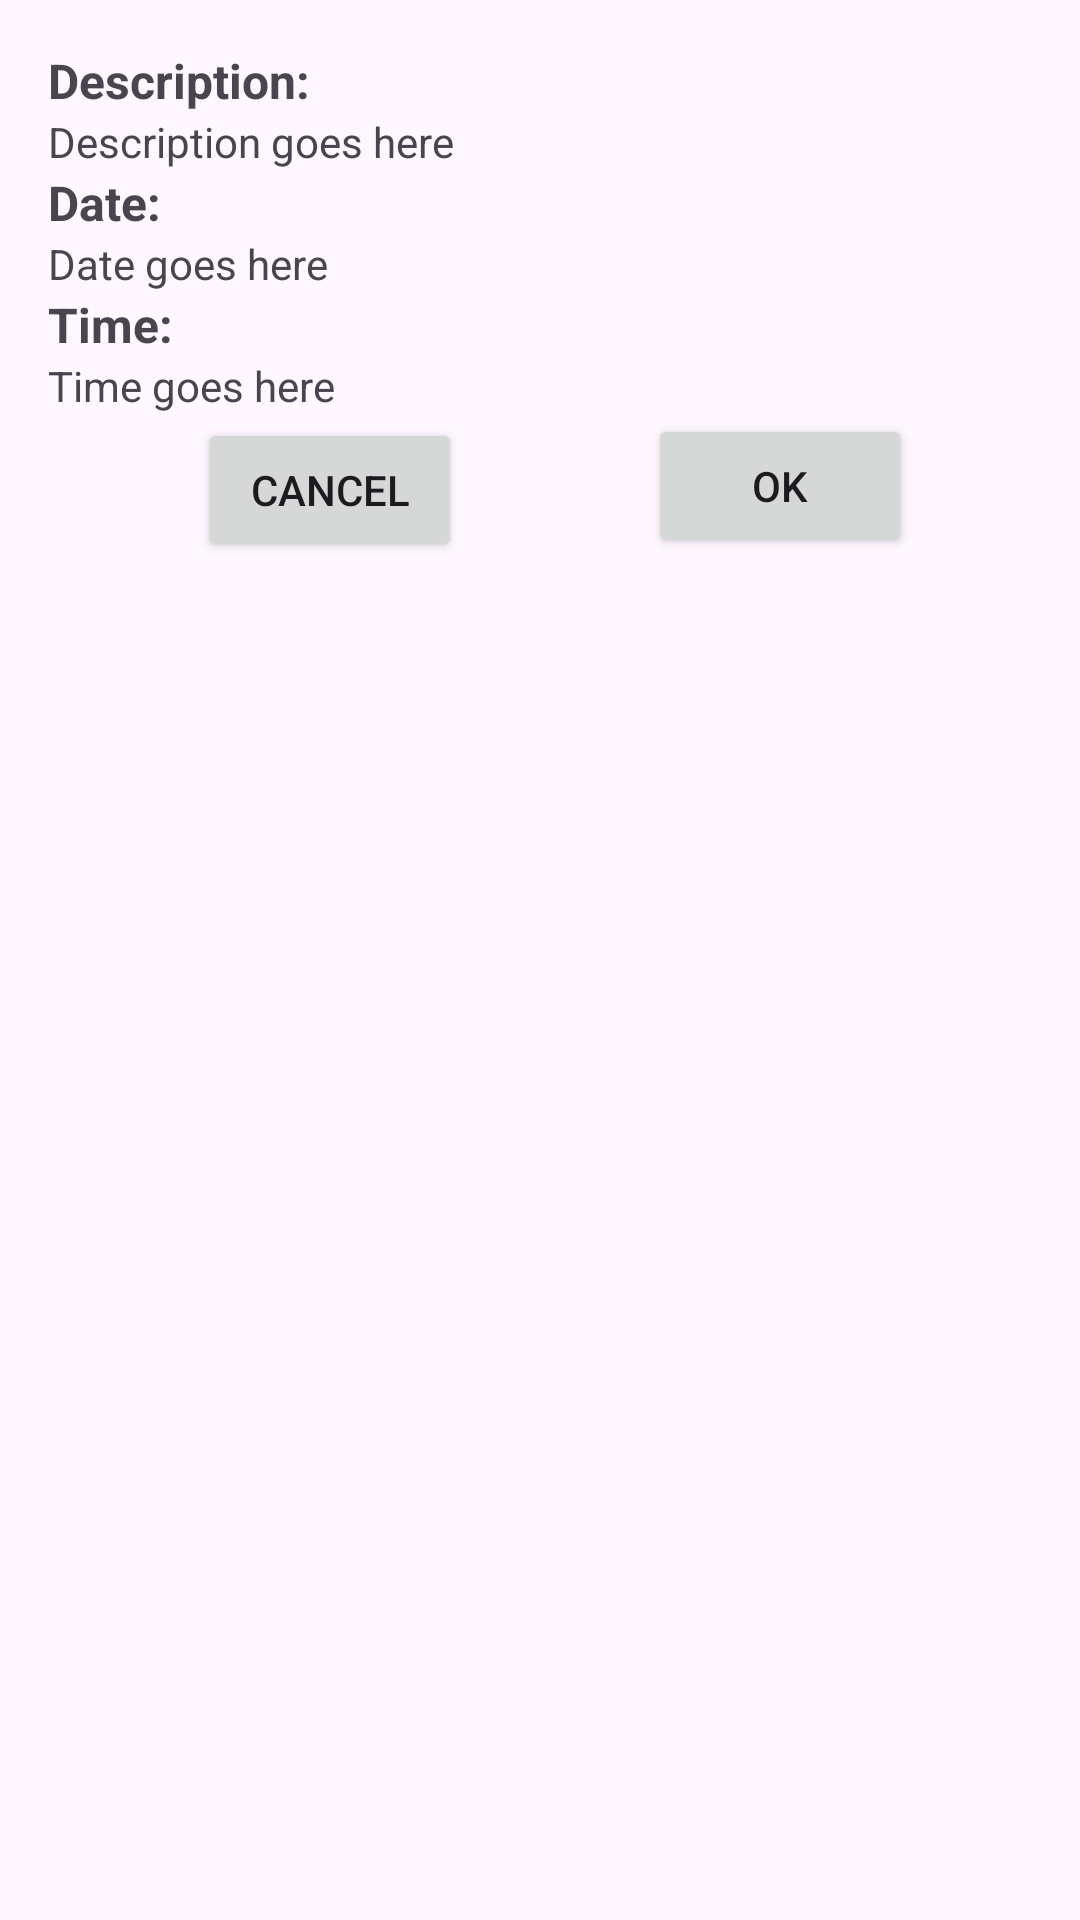

Android layout source for this screen:
<!-- AndroidManifest.xml: application theme Theme.SqlDataBaseApplication -->
<!-- res/layout/notificationchannel.xml -->
<?xml version="1.0" encoding="utf-8"?>
<LinearLayout
    xmlns:android="http://schemas.android.com/apk/res/android"
    android:layout_width="match_parent"
    android:layout_height="wrap_content"
    android:orientation="vertical"
    android:padding="16dp">

    <TextView
        android:layout_width="wrap_content"
        android:layout_height="wrap_content"
        android:text="Description:"
        android:textSize="16sp"
        android:textStyle="bold" />

    <TextView
        android:id="@+id/tvDescription"
        android:layout_width="wrap_content"
        android:layout_height="wrap_content"
        android:text="Description goes here" />

    <TextView
        android:layout_width="wrap_content"
        android:layout_height="wrap_content"
        android:text="Date:"
        android:textSize="16sp"
        android:textStyle="bold" />

    <TextView
        android:id="@+id/tvDate"
        android:layout_width="wrap_content"
        android:layout_height="wrap_content"
        android:text="Date goes here" />

    <TextView
        android:layout_width="wrap_content"
        android:layout_height="wrap_content"
        android:text="Time:"
        android:textSize="16sp"
        android:textStyle="bold" />

    <TextView
        android:id="@+id/tvTime"
        android:layout_width="wrap_content"
        android:layout_height="wrap_content"
        android:text="Time goes here" />
    <Button
        android:id="@+id/btnOK"
        android:layout_width="wrap_content"
        android:layout_height="wrap_content"
        android:layout_marginLeft="200dp"
        android:text="OK" />

    <Button
        android:id="@+id/btnCancel"
        android:layout_width="wrap_content"
        android:layout_height="wrap_content"
        android:text="Cancel"
        android:layout_marginTop="-47dp"
        android:layout_marginLeft="50dp"/>
</LinearLayout>
<!-- resources referenced by this layout -->
<resources>
  <style name="Theme.SqlDataBaseApplication" parent="Base.Theme.SqlDataBaseApplication" />
  <style name="Base.Theme.SqlDataBaseApplication" parent="Theme.Material3.DayNight.NoActionBar">
          
          
      </style>
</resources>
